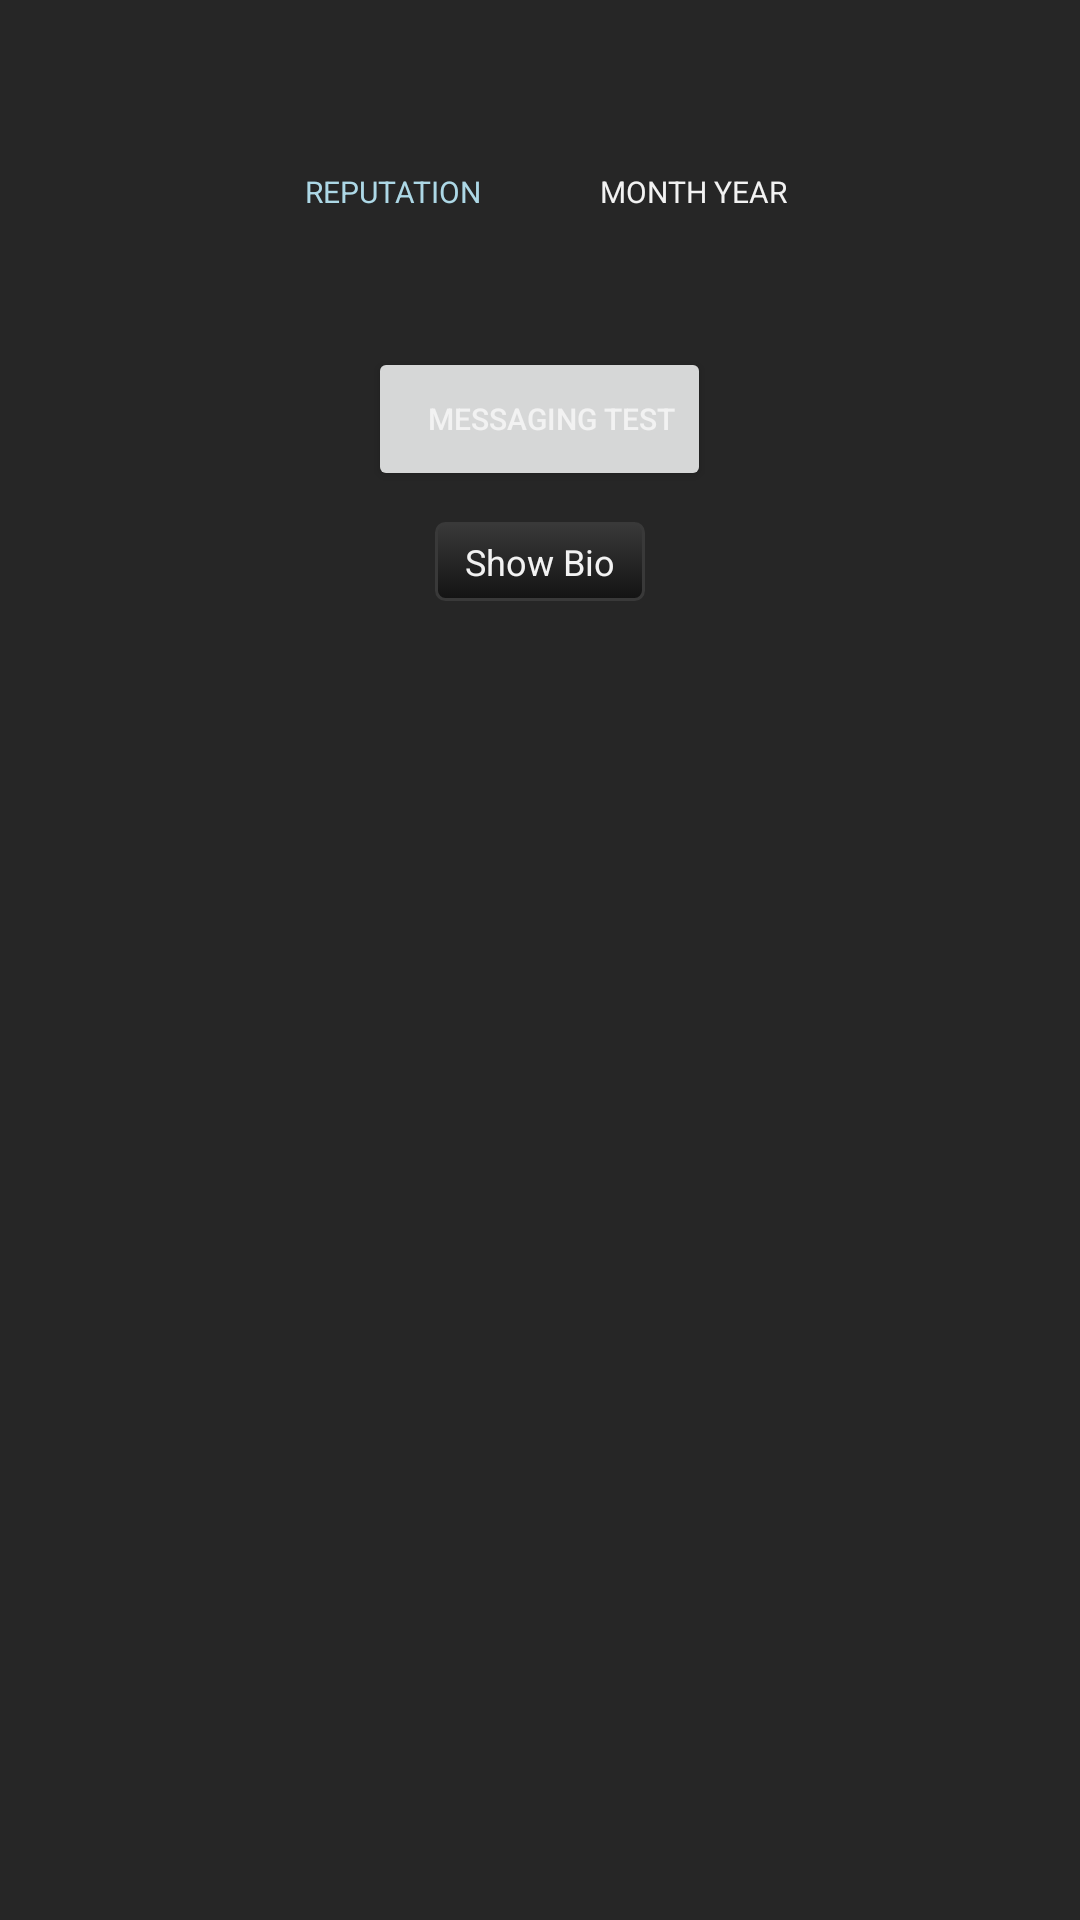

Android layout source for this screen:
<!-- AndroidManifest.xml: application theme AppTheme -->
<!-- res/layout/profile_main.xml -->
<?xml version="1.0" encoding="utf-8"?>
<LinearLayout xmlns:android="http://schemas.android.com/apk/res/android"
    android:orientation="vertical" android:layout_width="match_parent"
    android:layout_height="match_parent"
    android:background="#262626">

    <TextView
        android:id="@+id/profile_name_textview"
        android:layout_width="match_parent"
        android:layout_height="wrap_content"
        android:gravity="center"
        android:textSize="20sp"
        android:textColor="#F2F2F2"
        android:paddingTop="10dp"
        android:paddingBottom="15dp"/>

    <LinearLayout
        android:orientation="horizontal"
        android:layout_width="match_parent"
        android:layout_height="wrap_content"
        android:paddingBottom="20dp">

        <TextView
            android:id="@+id/profile_points_textview"
            android:layout_width="0dp"
            android:layout_height="wrap_content"
            android:layout_weight="1"
            android:gravity="right"
            android:text="REPUTATION"
            android:textSize="10sp"
            android:textColor="#add8e6"
            android:paddingTop="5dp"
            android:paddingRight="20dp"
            android:paddingBottom="5dp"/>

        <TextView
            android:id="@+id/profile_time_textview"
            android:layout_width="0dp"
            android:layout_height="wrap_content"
            android:layout_weight="1"
            android:gravity="left"
            android:text="MONTH YEAR"
            android:textSize="10sp"
            android:textColor="#F2F2F2"
            android:paddingTop="5dp"
            android:paddingLeft="20dp"
            android:paddingBottom="5dp"/>
    </LinearLayout>


    <Button
        android:id="@+id/profile_messaging_button"
        android:layout_width="wrap_content"
        android:layout_height="wrap_content"
        android:text="MESSAGING TEST"
        android:textSize="10sp"
        android:layout_gravity="center"
        android:textColor="#F2F2F2"
        android:layout_margin="20dp"
        android:paddingTop="5dp"
        android:paddingLeft="20dp"
        android:paddingBottom="5dp"/>

    <TextView
        android:id="@+id/profile_bio_button"
        android:layout_width="wrap_content"
        android:layout_height="wrap_content"
        android:layout_gravity="center"
        android:text="Show Bio"
        android:textColor="#F2F2F2"
        android:textSize="12sp"
        android:background="@drawable/round_profile_button"
        android:layout_marginTop="-10dp"
        android:layout_marginBottom="5dp"
        android:paddingTop="5dp"
        android:paddingBottom="5dp"
        android:paddingLeft="10dp"
        android:paddingRight="10dp"/>

    <ScrollView
        android:id="@+id/profile_text_scrollview"
        android:layout_width="fill_parent"
        android:layout_height="wrap_content"
        android:visibility="gone">
        <TextView
            android:id="@+id/profile_text_textview"
            android:layout_width="match_parent"
            android:layout_height="wrap_content"
            android:textColor="#F2F2F2"
            android:autoLink="web"
            android:padding="10dp"/>
    </ScrollView>

    <android.support.v4.view.ViewPager
        android:id="@+id/pager"
        android:layout_width="match_parent"
        android:layout_height="match_parent" >

        <android.support.v4.view.PagerTabStrip
            android:id="@+id/pager_header"
            android:layout_width="match_parent"
            android:layout_height="wrap_content"
            android:layout_gravity="top"
            android:background="#131313"
            android:textColor="#F2F2F2"
            android:paddingBottom="4dp"
            android:paddingTop="4dp" />

    </android.support.v4.view.ViewPager>

</LinearLayout>
<!-- resources referenced by this layout -->
<resources>
  <!-- drawable round_profile_button (drawable) -->
  <?xml version="1.0" encoding="utf-8"?>
  <selector xmlns:android="http://schemas.android.com/apk/res/android" >
      <item android:state_pressed="true" >
          <shape android:shape="rectangle"  >
              <corners android:radius="3dip" />
              <stroke android:width="1dip" android:color="#5e7974" />
              <gradient android:angle="-90" android:startColor="#393939" android:endColor="#393939"  />
          </shape>
      </item>
      <item android:state_focused="true">
          <shape android:shape="rectangle"  >
              <corners android:radius="3dip" />
              <stroke android:width="1dip" android:color="#393939" />
              <solid android:color="#393939"/>
          </shape>
      </item>
      <item >
          <shape android:shape="rectangle"  >
              <corners android:radius="3dip" />
              <stroke android:width="1dip" android:color="#393939" />
              <gradient android:angle="-90" android:startColor="#393939" android:endColor="#131313" />
          </shape>
      </item>
  </selector>
  <style name="AppTheme" parent="Theme.AppCompat.Light.DarkActionBar">
          
      </style>
</resources>
